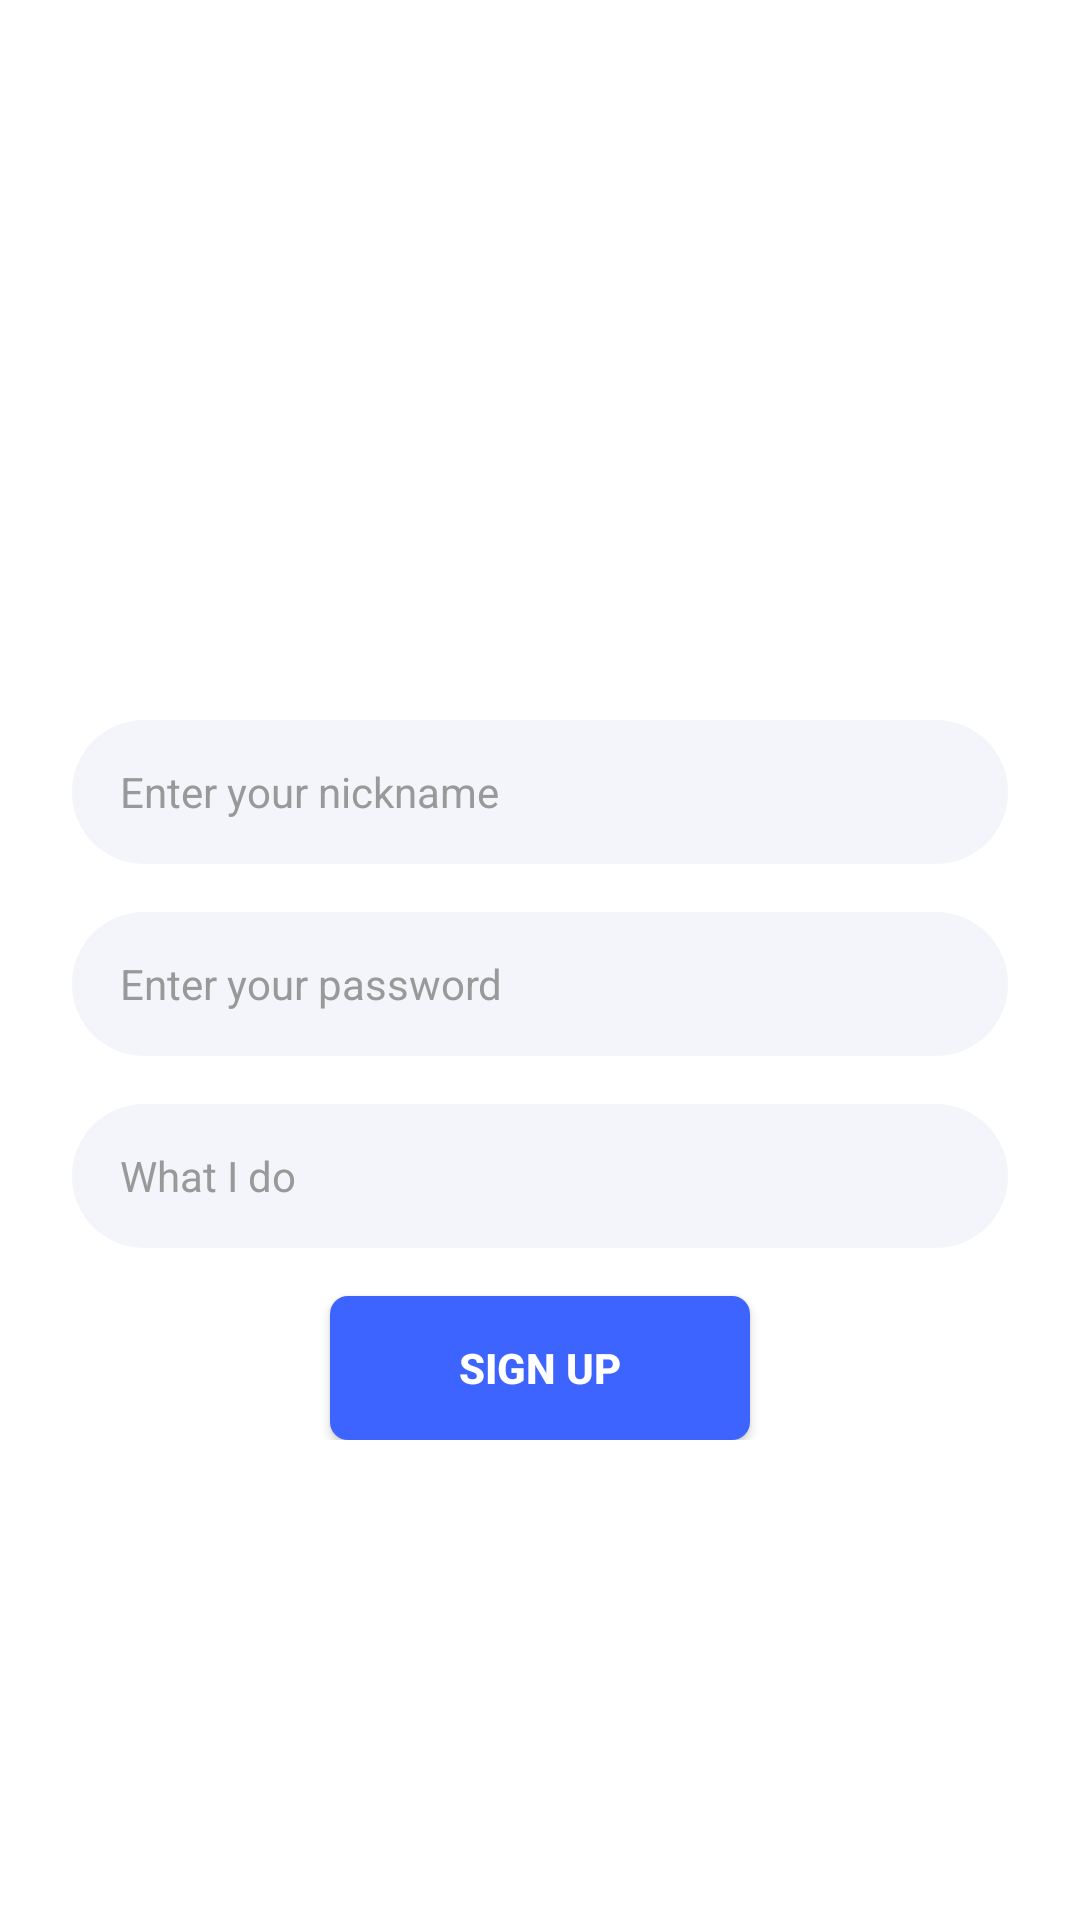

Here is an Android app screen rendered from its layout file. Give the layout XML and the strings, colors and styles it references.
<!-- AndroidManifest.xml: application theme Theme.MessengerApp -->
<!-- res/layout/activity_register.xml -->
<?xml version="1.0" encoding="utf-8"?>
<ScrollView
    xmlns:android="http://schemas.android.com/apk/res/android"
    android:layout_width="match_parent"
    android:layout_height="match_parent"
    android:background="@android:color/white">

    <LinearLayout
        android:layout_width="match_parent"
        android:layout_height="wrap_content"
        android:orientation="vertical"
        android:gravity="center_horizontal"
        android:padding="24dp">

        <ImageView
            android:id="@+id/ivAvatar"
            android:layout_width="120dp"
            android:layout_height="120dp"
            android:src="@drawable/avatar_image_placeholder"
            android:scaleType="centerCrop"
            android:layout_marginTop="64dp"
            android:layout_marginBottom="32dp"/>

        <EditText
            android:id="@+id/etNickname"
            style="@style/EditTextStyle"
            android:hint="Enter your nickname"/>

        <EditText
            android:id="@+id/etPassword"
            style="@style/EditTextStyle"
            android:hint="Enter your password"
            android:inputType="textPassword"/>

        <EditText
            android:id="@+id/etProfession"
            style="@style/EditTextStyle"
            android:hint="What I do"/>

        <Button
            android:id="@+id/btnRegister"
            style="@style/ButtonSolid"
            android:text="SIGN UP"/>

    </LinearLayout>
</ScrollView>
<!-- resources referenced by this layout -->
<resources>
  <style name="ButtonSolid">
          <item name="android:layout_width">wrap_content</item>
          <item name="android:layout_height">48dp</item>
          <item name="android:minWidth">140dp</item>
          <item name="android:paddingStart">32dp</item>
          <item name="android:paddingEnd">32dp</item>
          <item name="android:background">@drawable/bg_button_solid</item>
          <item name="android:textColor">@android:color/white</item>
          <item name="android:textStyle">bold</item>
          <item name="android:fontFamily">sans-serif-medium</item>
          <item name="android:elevation">4dp</item>
      </style>
  <style name="EditTextStyle">
          <item name="android:layout_width">match_parent</item>
          <item name="android:layout_height">48dp</item>
          <item name="android:background">@drawable/bg_edittext</item>
          <item name="android:paddingStart">16dp</item>
          <item name="android:paddingEnd">16dp</item>
          <item name="android:textColor">@color/textPrimary</item>
          <item name="android:textColorHint">@color/textHint</item>
          <item name="android:textSize">14sp</item>
          <item name="android:fontFamily">sans-serif</item>
          <item name="android:gravity">center_vertical</item>
          <item name="android:layout_marginBottom">16dp</item>
      </style>
  <style name="Theme.MessengerApp" parent="Theme.MaterialComponents.DayNight.NoActionBar">
          <item name="colorPrimary">@color/purple_500</item>
          <item name="colorPrimaryVariant">@color/purple_700</item>
          <item name="colorOnPrimary">@android:color/white</item>
          <item name="colorSecondary">@color/teal_200</item>
          <item name="colorOnSecondary">@android:color/black</item>
          <item name="android:windowBackground">@android:color/white</item>
      </style>
  <!-- drawable bg_button_solid (drawable) -->
  <shape xmlns:android="http://schemas.android.com/apk/res/android">
      <solid android:color="@color/buttonBlue"/>
      <corners android:radius="6dp"/>
  </shape>
  <!-- drawable bg_edittext (drawable) -->
  <shape xmlns:android="http://schemas.android.com/apk/res/android">
      <solid android:color="@color/editTextBackground"/>
      <corners android:radius="24dp"/>
  </shape>
  <color name="textPrimary">#333333</color>
  <color name="textHint">#999999</color>
  <color name="purple_500">#FF6200EE</color>
  <color name="purple_700">#FF3700B3</color>
  <color name="teal_200">#FF03DAC5</color>
  <color name="buttonBlue">#3D64FF</color>
  <color name="editTextBackground">#F4F5FA</color>
</resources>
